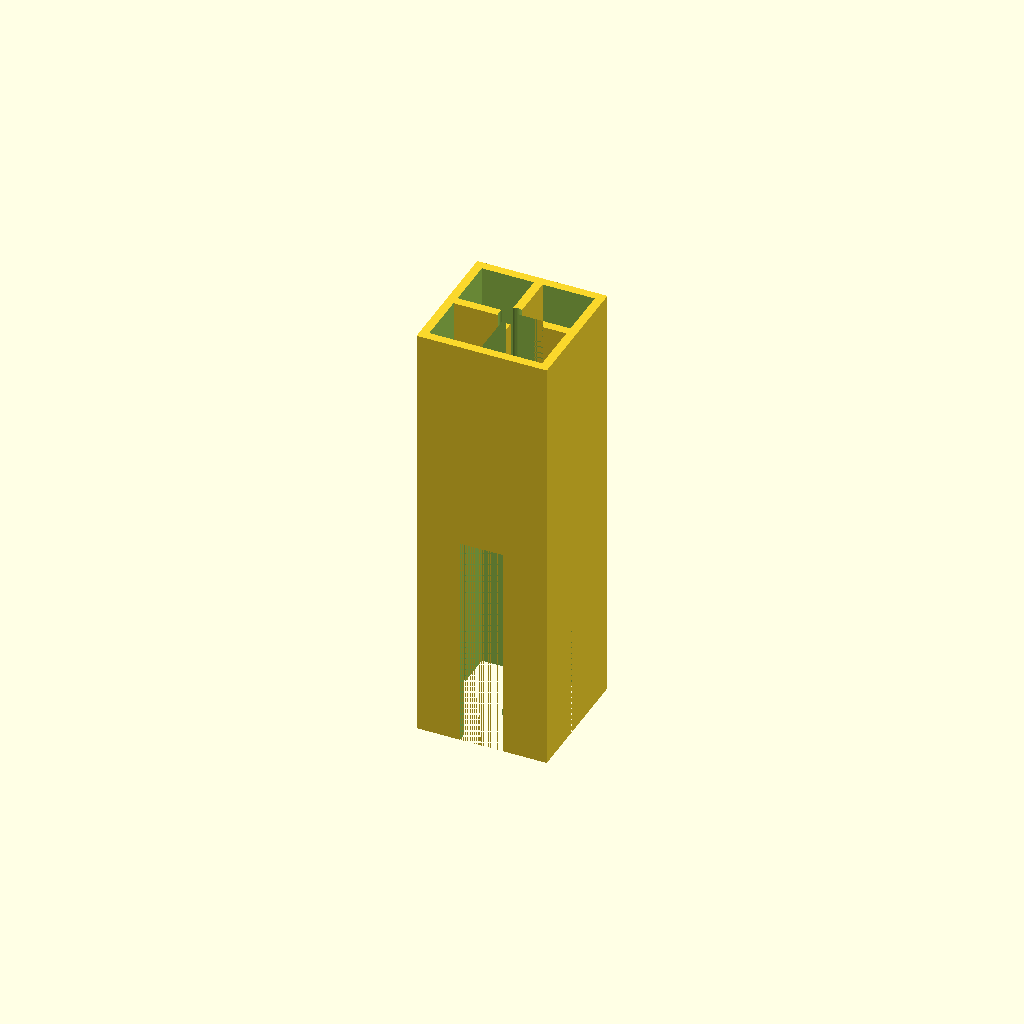
Cell 1 — every parameter at its default value.
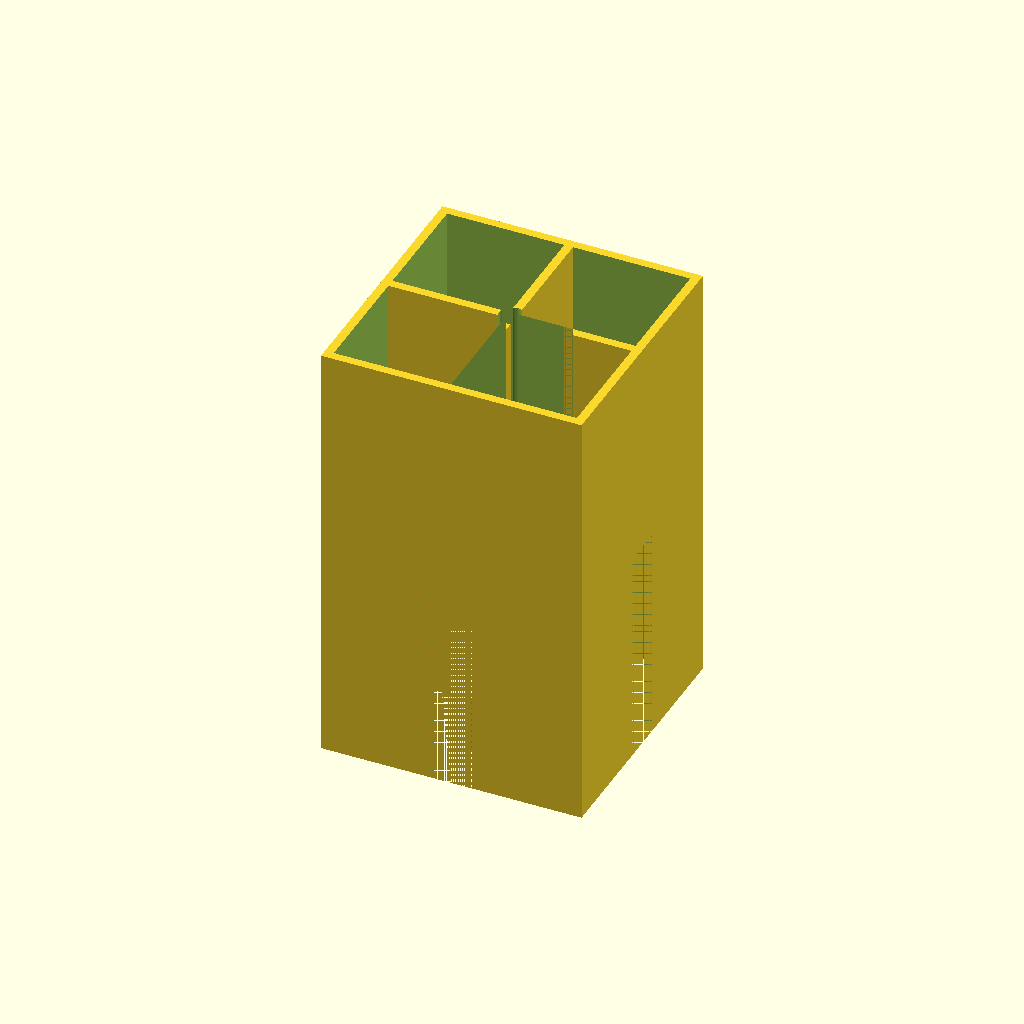
Cell 2: size = 60 (everything else at default).
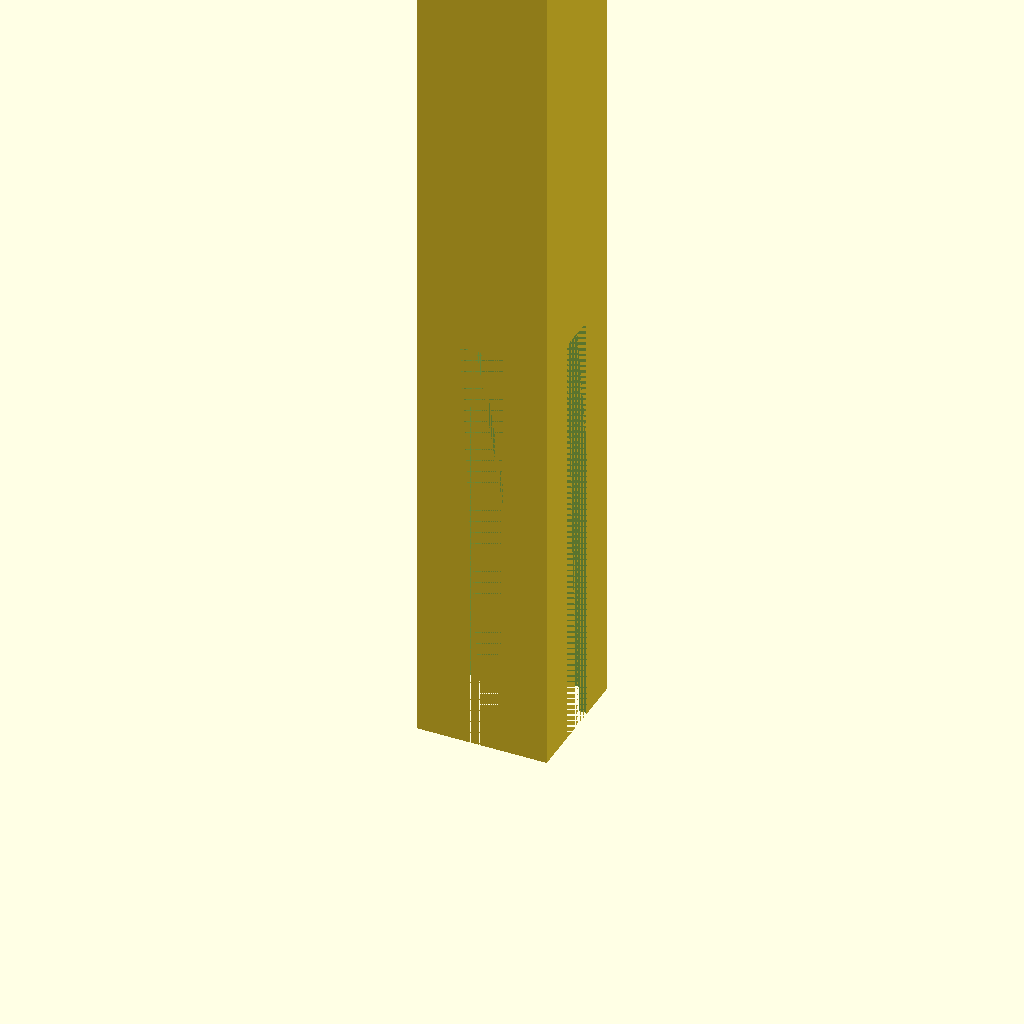
Cell 3: length = 200 (everything else at default).
All cells are drawn from one camera (rotation 55°, 0°, 25°, orthographic, colour scheme Cornfield), so only the parameter changes between them.
Source of the model, additional_study/matched_effort/results/direct_matched_calls/scad/extrusion__E3030.scad:
$fn = 64;

size = 30.0;     // mm
length = 100.0;  // mm

// Simple 30x30 aluminum extrusion-like profile (solid outer with central bore and 4 T-slots)
module extrusion_3030(len=100, s=30) {
    wall = 2.0;          // outer wall thickness
    bore_d = 6.0;        // central bore diameter
    slot_w = 6.0;        // slot opening width at surface
    slot_depth = 8.0;    // slot depth from surface inward
    slot_inner_w = 10.0; // widened cavity width inside
    slot_inner_depth = 12.0;

    difference() {
        // Outer body
        linear_extrude(height=len, center=false)
            square([s, s], center=true);

        // Central bore
        translate([0, 0, -0.1])
            cylinder(h=len+0.2, d=bore_d, center=false);

        // Hollow out interior slightly (keeps walls)
        translate([0, 0, -0.1])
            linear_extrude(height=len+0.2, center=false)
                offset(delta=-wall)
                    square([s, s], center=true);

        // Add back a cross web (so it's not fully hollow)
        // (We subtract hollow, then re-add webs by subtracting less: easiest is to subtract slots only;
        // so instead, we "unhollow" by leaving webs via not hollowing fully. We'll do it by adding material later.)
    }

    // Re-add internal cross webs
    // (Union with the hollowed body above)
    union() {
        // The hollowed body already exists from difference(); we need to include it:
        // In , we can't reference prior geometry, so we rebuild with union/difference properly.
    }
}

// Rebuild properly with union/difference
module extrusion_3030_full(len=100, s=30) {
    wall = 2.0;
    bore_d = 6.0;
    slot_w = 6.0;
    slot_depth = 8.0;
    slot_inner_w = 10.0;
    slot_inner_depth = 12.0;
    web = 2.0;

    difference() {
        union() {
            // Outer shell
            difference() {
                linear_extrude(height=len)
                    square([s, s], center=true);

                translate([0, 0, -0.1])
                    linear_extrude(height=len+0.2)
                        offset(delta=-wall)
                            square([s, s], center=true);
            }

            // Internal cross webs
            linear_extrude(height=len)
                union() {
                    square([web, s - 2*wall], center=true);
                    square([s - 2*wall, web], center=true);
                }
        }

        // Central bore
        translate([0, 0, -0.1])
            cylinder(h=len+0.2, d=bore_d);

        // Four T-slots
        for (a = [0, 90, 180, 270]) {
            rotate([0, 0, a]) {
                // Slot opening from surface inward
                translate([0, (s/2) - slot_depth/2, -0.1])
                    cube([slot_w, slot_depth, len+0.2], center=true);

                // Inner widened cavity
                translate([0, (s/2) - slot_inner_depth/2, -0.1])
                    cube([slot_inner_w, slot_inner_depth, len+0.2], center=true);
            }
        }
    }
}

extrusion_3030_full(length, size);
Parameter table extracted from the source (name, type, default, range or options):
size: number, default 30
length: number, default 100
